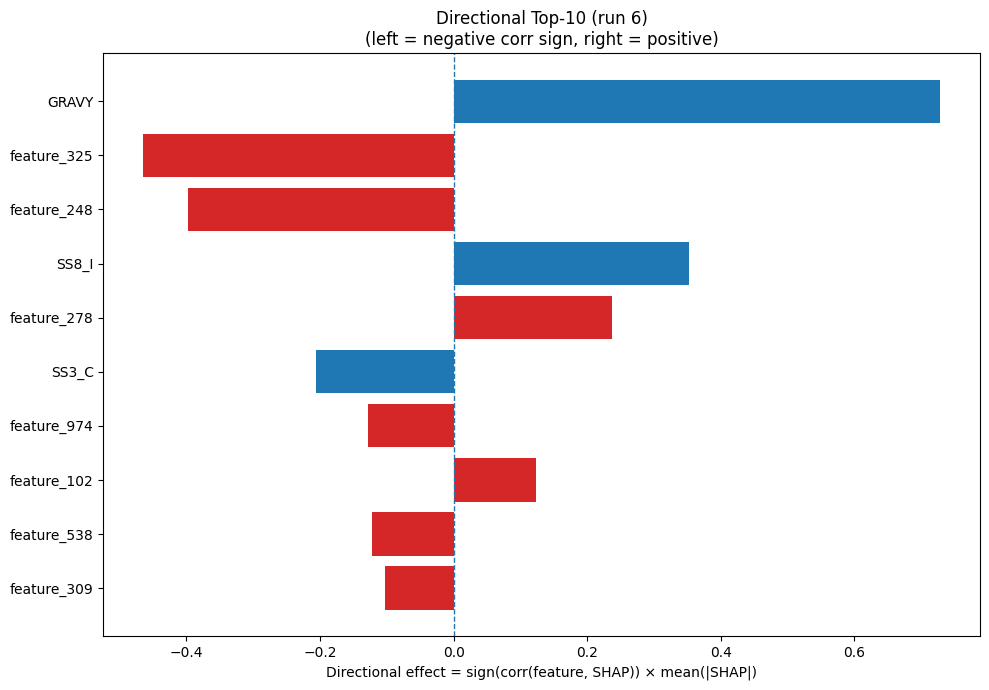

The data file committed next to this chart (first rows):
Index, Feature, CorrSign, MeanAbsSHAP, DirectionalEffect
32, GRAVY, 1.0, 0.7286, 0.7286
325, feature_325, -1.0, 0.4646, -0.4646
248, feature_248, -1.0, 0.3974, -0.3974
26, SS8_I, 1.0, 0.3528, 0.3528
278, feature_278, 1.0, 0.2366, 0.2366
22, SS3_C, -1.0, 0.2054, -0.2054
974, feature_974, -1.0, 0.1274, -0.1274
102, feature_102, 1.0, 0.1239, 0.1239
538, feature_538, -1.0, 0.1223, -0.1223
309, feature_309, -1.0, 0.1023, -0.1023
486, feature_486, 1.0, 0.09621, 0.09621
220, feature_220, 1.0, 0.0903, 0.0903
330, feature_330, -1.0, 0.08488, -0.08488
731, feature_731, 1.0, 0.07183, 0.07183
157, feature_157, 1.0, 0.05426, 0.05426
355, feature_355, -1.0, 0.05213, -0.05213
424, feature_424, -1.0, 0.05209, -0.05209
161, feature_161, -1.0, 0.05132, -0.05132
739, feature_739, -1.0, 0.05075, -0.05075
198, feature_198, -1.0, 0.04819, -0.04819
86, feature_86, 1.0, 0.04774, 0.04774
685, feature_685, -1.0, 0.0397, -0.0397
619, feature_619, -1.0, 0.03833, -0.03833
853, feature_853, 1.0, 0.03717, 0.03717
944, feature_944, 1.0, 0.03676, 0.03676
12, P, 1.0, 0.03566, 0.03566
284, feature_284, 1.0, 0.03438, 0.03438
59, feature_59, 1.0, 0.03361, 0.03361
648, feature_648, 1.0, 0.03215, 0.03215
823, feature_823, 1.0, 0.03144, 0.03144
643, feature_643, -1.0, 0.03114, -0.03114
21, SS3_E, -1.0, 0.03077, -0.03077
811, feature_811, 1.0, 0.03064, 0.03064
255, feature_255, 1.0, 0.03021, 0.03021
795, feature_795, 1.0, 0.02932, 0.02932
782, feature_782, 1.0, 0.02642, 0.02642
221, feature_221, -1.0, 0.02626, -0.02626
715, feature_715, 1.0, 0.02481, 0.02481
582, feature_582, 1.0, 0.02476, 0.02476
62, feature_62, -1.0, 0.02464, -0.02464
745, feature_745, -1.0, 0.0238, -0.0238
317, feature_317, -1.0, 0.02332, -0.02332
725, feature_725, -1.0, 0.02325, -0.02325
703, feature_703, 1.0, 0.02235, 0.02235
532, feature_532, 1.0, 0.02195, 0.02195
414, feature_414, 1.0, 0.02126, 0.02126
33, AROM, 1.0, 0.02124, 0.02124
3, E, -1.0, 0.0208, -0.0208
552, feature_552, -1.0, 0.02053, -0.02053
521, feature_521, -1.0, 0.02, -0.02
208, feature_208, 1.0, 0.01859, 0.01859
336, feature_336, -1.0, 0.01854, -0.01854
435, feature_435, -1.0, 0.0181, -0.0181
938, feature_938, -1.0, 0.01807, -0.01807
884, feature_884, 1.0, 0.01777, 0.01777
460, feature_460, -1.0, 0.01749, -0.01749
282, feature_282, 1.0, 0.01726, 0.01726
342, feature_342, 1.0, 0.01662, 0.01662
857, feature_857, -1.0, 0.01612, -0.01612
900, feature_900, -1.0, 0.01584, -0.01584
... 964 more rows
